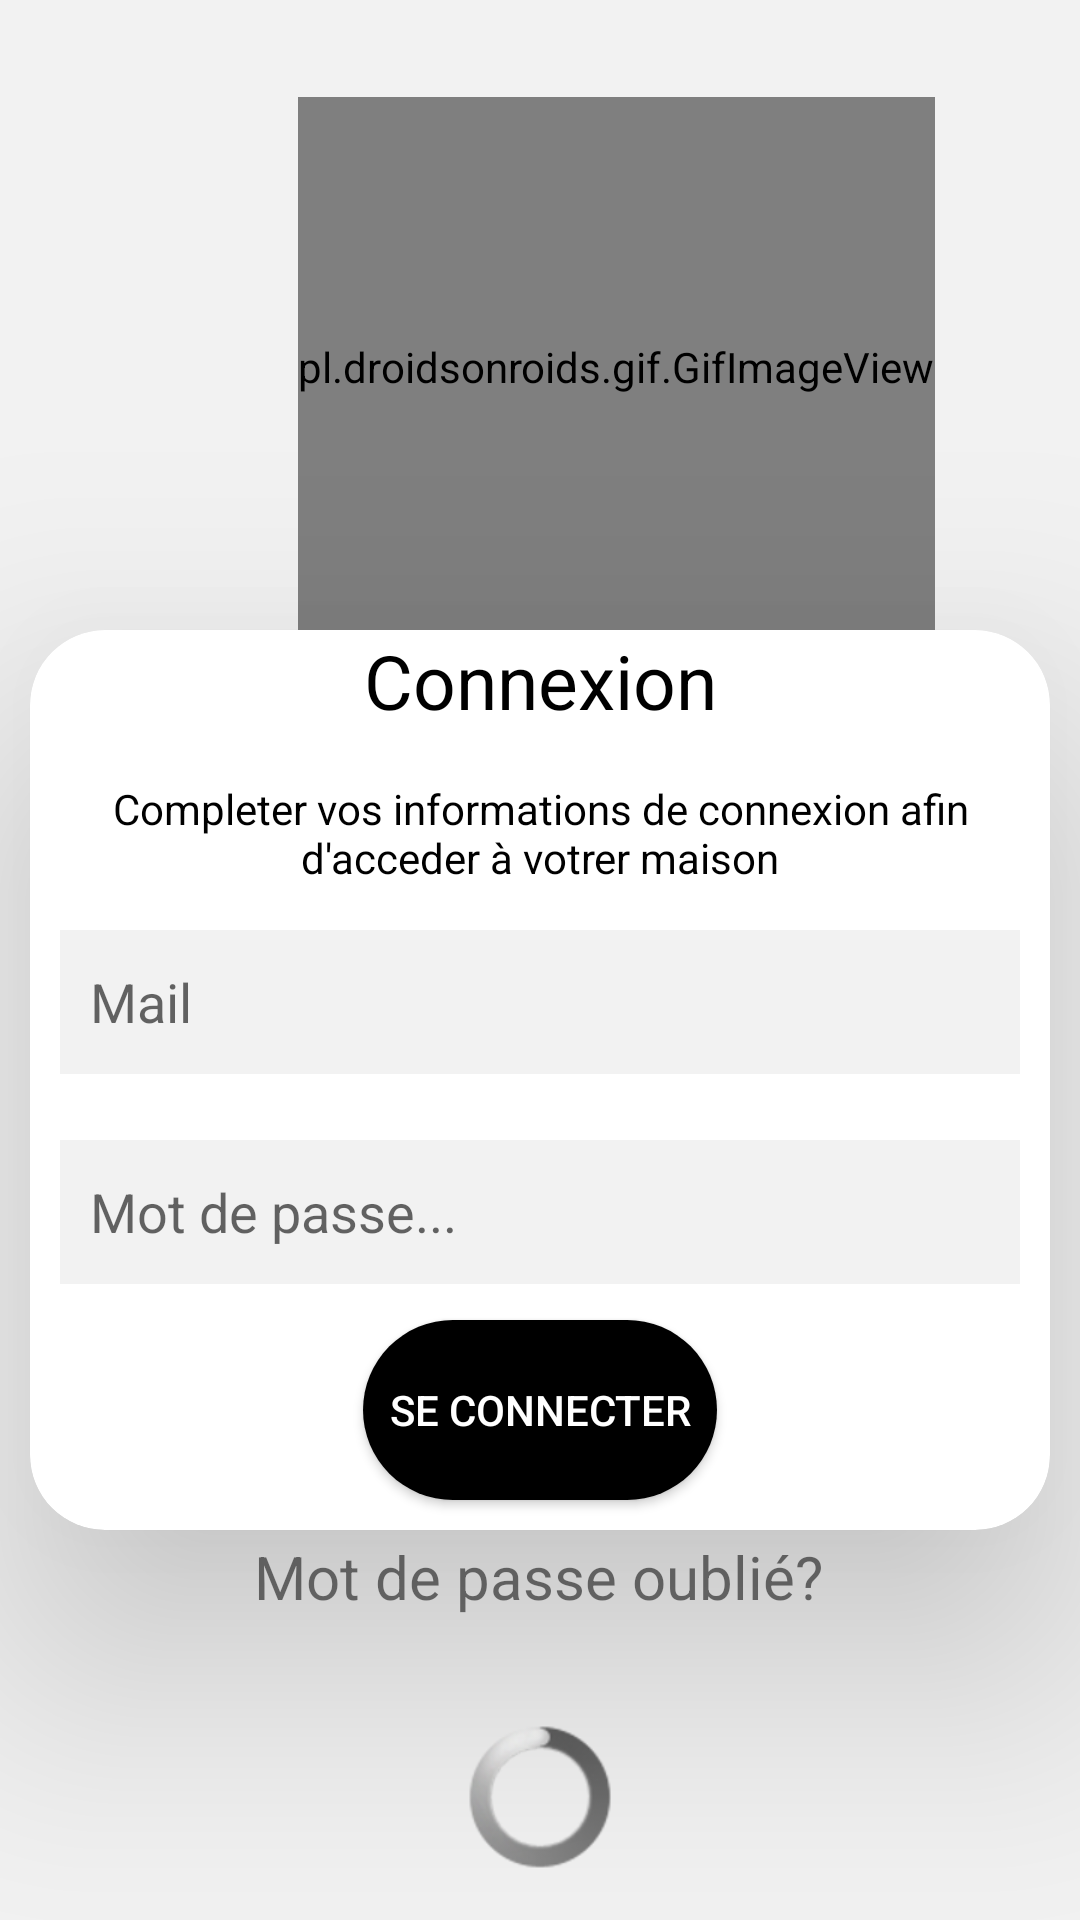

The Android layout XML behind this screen, and the referenced resources:
<!-- AndroidManifest.xml: application theme Theme.Projet2023.NoActionBar -->
<!-- res/layout/activity_login.xml -->
<?xml version="1.0" encoding="utf-8"?>
<androidx.constraintlayout.widget.ConstraintLayout xmlns:android="http://schemas.android.com/apk/res/android"
    xmlns:tools="http://schemas.android.com/tools"
    android:layout_width="match_parent"
    android:layout_height="match_parent"
    xmlns:app="http://schemas.android.com/apk/res-auto"
    tools:context=".activity.LoginActivity"
    android:background="#f2f2f2">

    <pl.droidsonroids.gif.GifImageView
        android:id="@+id/gifImageView"
        android:layout_width="wrap_content"
        android:layout_height="180dp"
        android:layout_marginLeft="10dp"
        android:layout_marginRight="10dp"
        android:src="@drawable/accueil"
        app:layout_constraintBottom_toBottomOf="parent"
        app:layout_constraintEnd_toEndOf="parent"
        app:layout_constraintHorizontal_bias="0.7"
        app:layout_constraintStart_toStartOf="parent"
        app:layout_constraintTop_toTopOf="parent"
        app:layout_constraintVertical_bias="0.07" />

    <androidx.cardview.widget.CardView
        android:id="@+id/cardView2"
        android:layout_width="match_parent"
        android:layout_height="300dp"
        android:layout_marginTop="80dp"
        android:layout_marginLeft="10dp"
        android:layout_marginRight="10dp"
        app:cardBackgroundColor="@color/white"
        app:cardCornerRadius="25sp"
        app:cardElevation="50sp"
        app:layout_constraintBottom_toBottomOf="parent"
        app:layout_constraintEnd_toEndOf="parent"
        app:layout_constraintStart_toStartOf="parent"
        app:layout_constraintTop_toTopOf="parent">

        <RelativeLayout
            android:layout_width="match_parent"
            android:layout_height="match_parent">

            <TextView
                android:id="@+id/txtTitre"
                android:layout_width="match_parent"
                android:layout_height="wrap_content"
                android:layout_gravity="center"
                android:gravity="center"
                android:text="Connexion"
                android:textColor="@color/black"
                android:textSize="25sp" />

            <TextView
                android:layout_width="wrap_content"
                android:layout_height="wrap_content"
                android:layout_marginLeft="15dp"
                android:layout_marginTop="50dp"
                android:layout_marginRight="15dp"
                android:gravity="center"
                android:text="Completer vos informations de connexion afin d'acceder à votrer maison"
                android:textColor="@color/black" />

            <EditText
                android:id="@+id/txtMailLoginAdmin"
                android:layout_width="match_parent"
                android:layout_height="48dp"
                android:layout_marginLeft="10dp"
                android:layout_marginTop="100dp"
                android:layout_marginRight="10dp"
                android:background="#f2f2f2"
                android:drawableLeft="@drawable/ic_email"
                android:drawablePadding="10dp"
                android:hint="Mail"
                android:inputType="textEmailAddress"
                android:padding="10dp" />

            <EditText
                android:id="@+id/txtPasswordLoginAdmin"
                android:layout_width="match_parent"
                android:layout_height="48dp"
                android:layout_marginLeft="10dp"
                android:layout_marginTop="170dp"
                android:layout_marginRight="10dp"
                android:background="#f2f2f2"
                android:drawableLeft="@drawable/ic_security"
                android:drawablePadding="10dp"
                android:hint="Mot de passe..."
                android:inputType="textPassword"
                android:padding="10dp" />

            <Button
                android:id="@+id/btnLoginAdmin"
                android:layout_width="150dp"
                android:layout_height="60dp"
                android:layout_alignParentStart="true"
                android:layout_alignParentEnd="true"
                android:layout_marginLeft="111dp"
                android:layout_marginTop="230dp"
                android:layout_marginRight="111dp"
                android:backgroundTint="@color/black"
                android:text="Se connecter"
                android:textColor="@color/white"
                android:background="@drawable/round_navbar"/>
        </RelativeLayout>
    </androidx.cardview.widget.CardView>

    <TextView
        android:id="@+id/txtPasswordOublieAdmin"
        android:layout_width="wrap_content"
        android:layout_height="wrap_content"
        android:text="Mot de passe oublié?"
        android:textSize="20sp"
        app:layout_constraintBottom_toBottomOf="parent"
        app:layout_constraintEnd_toEndOf="parent"
        app:layout_constraintHorizontal_bias="0.497"
        app:layout_constraintStart_toStartOf="parent"
        app:layout_constraintTop_toTopOf="parent"
        app:layout_constraintVertical_bias="0.835" />

    <ProgressBar
        android:id="@+id/progressBarLogin"
        style="@android:style/Widget.ProgressBar"
        android:layout_width="match_parent"
        android:layout_height="wrap_content"
        android:layout_marginTop="36dp"
        app:layout_constraintEnd_toEndOf="@+id/txtPasswordOublieAdmin"
        app:layout_constraintStart_toStartOf="@+id/txtPasswordOublieAdmin"
        app:layout_constraintTop_toBottomOf="@+id/txtPasswordOublieAdmin" />
</androidx.constraintlayout.widget.ConstraintLayout>
<!-- resources referenced by this layout -->
<resources>
  <color name="black">#FF000000</color>
  <color name="white">#FFFFFFFF</color>
  <!-- drawable accueil: gif bitmap (drawable, 203379 bytes) -->
  <!-- drawable round_navbar (drawable) -->
  <?xml version="1.0" encoding="utf-8"?>
  <shape android:shape="rectangle"
      xmlns:android="http://schemas.android.com/apk/res/android">
      <solid android:color="@color/lavender"/>
      <corners android:radius="100dp"/>
  </shape>
  <style name="Theme.Projet2023.NoActionBar">
          <item name="windowActionBar">false</item>
          <item name="windowNoTitle">true</item>
      </style>
  <color name="lavender">#8692f7</color>
</resources>
